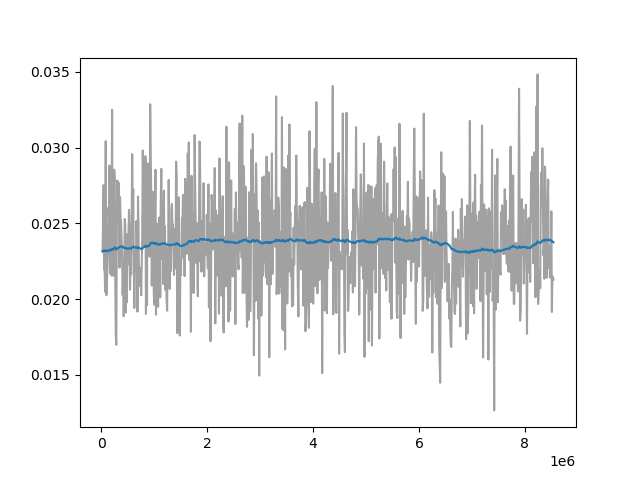

The data file committed next to this chart (first rows):
Wall time, Step, Value
1711190066, 20000, 0.02315
1711190128, 30000, 0.02507
1711190189, 40000, 0.02753
1711190251, 50000, 0.02197
1711190315, 60000, 0.02185
1711190376, 70000, 0.02048
1711190439, 80000, 0.03043
1711190501, 90000, 0.02026
1711190563, 100000, 0.0204
1711190624, 110000, 0.02203
1711190688, 120000, 0.02316
1711190748, 130000, 0.02603
1711190809, 140000, 0.02556
1711190872, 150000, 0.02882
1711190936, 160000, 0.02196
1711190997, 170000, 0.02168
1711191059, 180000, 0.02295
1711191119, 190000, 0.02156
1711191183, 200000, 0.0325
1711191244, 210000, 0.02239
1711191306, 220000, 0.02155
1711191367, 230000, 0.02623
1711191428, 240000, 0.02854
1711191491, 250000, 0.02806
1711191555, 260000, 0.02153
1711191614, 270000, 0.01762
1711191676, 280000, 0.01699
1711191741, 290000, 0.0252
1711191803, 300000, 0.02783
1711191867, 310000, 0.02662
1711191928, 320000, 0.02504
1711191992, 330000, 0.02767
1711192053, 340000, 0.02209
1711192116, 350000, 0.02674
1711192178, 360000, 0.02539
1711192238, 370000, 0.02512
1711192363, 390000, 0.02277
1711192423, 400000, 0.02027
1711192486, 410000, 0.02166
1711192548, 420000, 0.01887
1711192609, 430000, 0.022
1711192670, 440000, 0.02529
1711192736, 450000, 0.02483
1711192795, 460000, 0.01912
1711192858, 470000, 0.02334
1711192921, 480000, 0.0198
1711192981, 490000, 0.02429
1711193047, 500000, 0.02229
1711193111, 510000, 0.02417
1711193174, 520000, 0.0259
1711193237, 530000, 0.02466
1711193296, 540000, 0.02063
1711193361, 550000, 0.02348
1711193421, 560000, 0.02164
1711193484, 570000, 0.02515
1711193544, 580000, 0.02958
1711193607, 590000, 0.02589
1711193669, 600000, 0.02726
1711193731, 610000, 0.02253
1711193793, 620000, 0.01942
... 771 more rows
